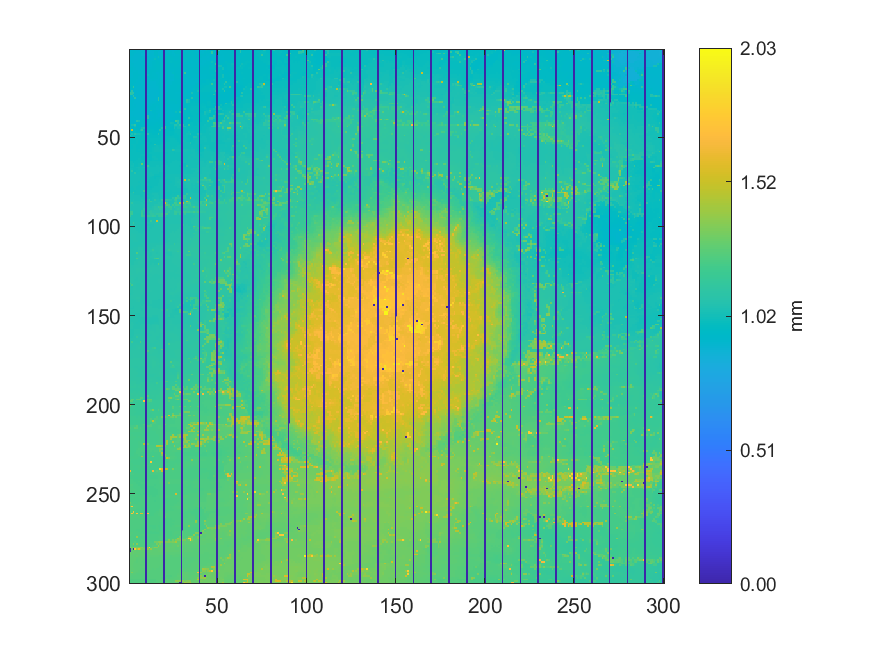

The data file committed next to this chart (first rows):
0.927431913554548, 0.925541087313792, 0.926541573043124, 0.926954617610279, 0.918950731775622, 0.916849711744025, 0.916980968128699, 0.907115628111395, 0.906761327660457, 0, 0.904174750793248, 0.909918823907157, 0.918748798876124, 0.92973578436246, 0.934288453369328, 0.934141593078784, 0.960429585086189, 0.91293221349376, 0.912750473884211, 0, 0.913120378241019, 0.91606033768235, 0.922291803385502, 0.923108713751654
0.9313, 0.9305, 0.9313, 0.9287, 0.9201, 0.9223, 0.9179, 0.9163, 0.9061, 0, 0.9073, 0.9188, 0.9189, 0.9188, 0.9452, 0.9446, 0.9169, 0.9172, 0.92, 0, 0.9211, 0.9245, 0.9242, 0.9459
0.9352, 0.9331, 0.9326, 0.9253, 0.9203, 0.9211, 0.9219, 0.9079, 0.9061, 0, 0.9071, 0.9178, 0.9198, 0.9229, 0.9478, 0.945, 0.9253, 0.9252, 0.9218, 0, 0.9217, 0.9224, 0.943, 0.943
0.9336, 0.9299, 0.9311, 0.9148, 0.9156, 0.9186, 0.9256, 0.9104, 0.9079, 0, 0.9079, 0.9201, 0.9224, 0.9239, 0.9456, 0.945, 0.9241, 0.9242, 0.9256, 0, 0.9395, 0.9329, 0.9445, 0.9476
0.918, 0.9223, 0.9175, 0.9152, 0.9139, 0.9146, 0.9202, 0.922, 0.9132, 0, 0.923, 0.9235, 0.9264, 0.9239, 0.9243, 0.9358, 1.006, 0.9244, 0.9411, 0, 0.9412, 0.9541, 0.9539, 0.9537
0.9222, 0.9213, 0.9164, 0.9129, 0.9136, 0.922, 0.9223, 0.9216, 0.9263, 0, 0.9263, 0.9275, 0.9291, 0.9316, 0.9928, 0.9398, 0.9414, 0.9434, 0.9452, 0, 0.946, 0.954, 0.9552, 0.9553
0.9223, 0.9215, 0.9207, 0.9159, 0.9151, 0.9236, 0.9267, 0.9272, 0.9313, 0, 0.9249, 0.9284, 0.9288, 0.9338, 0.9514, 0.9526, 0.9465, 0.9468, 0.9503, 0, 0.9558, 0.9541, 0.9553, 0.9562
0.9291, 0.9218, 0.9189, 0.9194, 0.9228, 0.9259, 0.9263, 0.9281, 0.9305, 0, 0.9275, 0.9257, 0.9312, 0.9454, 0.9488, 0.9522, 0.9515, 0.9474, 0.9476, 0, 0.9532, 0.9557, 0.9558, 0.9597
0.9254, 0.9318, 0.9311, 0.9222, 0.9219, 0.9234, 0.9277, 0.9274, 0.929, 0, 0.9315, 0.9296, 0.9289, 0.9469, 0.9506, 0.9527, 0.9565, 0.9503, 0.9518, 0, 0.9509, 0.9504, 0.9498, 0.949
0.9353, 0.932, 0.9316, 0.9218, 0.9222, 0.9244, 0.9262, 0.9265, 0.938, 0, 0.9371, 0.929, 0.929, 0.9471, 0.954, 0.9537, 0.9575, 0.9571, 0.9573, 0, 0.9543, 0.9575, 0.9464, 0.9474
0.9408, 0.9395, 0.9335, 0.9297, 0.9237, 0.9247, 0.925, 0.9348, 0.9344, 0, 0.9367, 0.9367, 0.9412, 0.9483, 0.9479, 0.9556, 0.9576, 0.9543, 0.9542, 0, 0.9535, 0.9519, 0.9452, 0.944
0.9406, 0.9397, 0.9319, 0.9308, 0.9275, 0.9252, 0.9341, 0.9343, 0.9349, 0, 0.936, 0.9392, 0.9452, 0.9494, 0.9518, 0.9543, 0.9561, 0.9529, 0.9553, 0, 0.9484, 0.9418, 0.9421, 0.9421
0.9382, 0.9378, 0.9348, 0.9348, 0.938, 0.9324, 0.9311, 0.9347, 0.9354, 0, 0.9381, 0.9399, 0.946, 0.9454, 0.947, 0.938, 0.9376, 0.9378, 0.9449, 0, 0.9443, 0.9381, 0.9384, 0.9405
0.9328, 0.9347, 0.9383, 0.9384, 0.9359, 0.9317, 0.9292, 0.9349, 0.9333, 0, 0.9392, 0.9472, 0.9467, 0.9403, 0.9408, 0.9348, 0.9347, 0.9366, 0.9367, 0, 0.9368, 0.9366, 0.9345, 0.931
0.932, 0.9353, 0.937, 0.9395, 0.9378, 0.937, 0.9276, 0.9281, 0.9294, 0, 0.9952, 0.9472, 0.9454, 0.9433, 0.9407, 0.9366, 0.9347, 0.934, 0.9373, 0, 0.9384, 0.9358, 0.9316, 0.9273
0.9351, 0.9353, 0.9399, 0.9398, 0.9402, 0.9298, 0.9271, 0.9314, 0.9326, 0, 0.9356, 0.9415, 0.9435, 0.9435, 0.9434, 0.9393, 0.9348, 0.9348, 0.933, 0, 0.9397, 0.9389, 0.9315, 0.9289
0.9355, 0.9361, 0.9398, 0.9409, 0.9409, 0.9327, 0.9295, 0.9285, 0.9311, 0, 0.9316, 0.9347, 0.9435, 0.9429, 0.9428, 0.9355, 0.9343, 0.9407, 0.9347, 0, 0.9346, 0.9329, 0.931, 0.9281
0.9378, 0.9378, 0.9375, 0.9376, 0.9327, 0.9301, 0.9292, 0.9275, 0.9292, 0, 0.9321, 0.9334, 0.932, 0.9401, 0.9302, 0.9329, 0.9349, 0.9393, 0.9392, 0, 0.932, 0.9342, 0.9348, 0.9261
0.9416, 0.9412, 0.9369, 0.937, 0.9333, 0.9298, 0.9265, 0.9264, 0.9314, 0, 0.932, 0.9336, 0.9265, 0.9268, 0.9265, 0.9333, 0.935, 0.9386, 0.9384, 0, 0.928, 0.9317, 0.9312, 0.9293
0.9432, 0.9439, 0.94, 0.9327, 0.9315, 0.9308, 0.9315, 0.9265, 0.9292, 0, 0.9306, 0.9333, 0.9227, 0.9222, 0.9271, 0.9332, 0.9364, 0.939, 0.9329, 0, 0.9272, 0.9267, 0.9305, 0.9325
0.948, 0.9693, 0.9724, 0.9302, 0.9301, 0.927, 0.9252, 0.9259, 0.9311, 0, 0.9174, 0.9197, 0.9205, 0.9237, 0.926, 0.9322, 0.9346, 0.9369, 0.9347, 0, 0.9267, 0.927, 0.9281, 0.9464
0.9526, 0.968, 1.104, 0.9294, 0.9273, 0.9251, 0.925, 0.92, 0.9148, 0, 0.9165, 0.9173, 0.9191, 0.9203, 0.9268, 0.9269, 0.9349, 0.9376, 0.9382, 0, 0.9254, 0.9281, 0.928, 0.9453
0.9506, 0.9666, 0.9312, 0.9254, 0.9253, 0.9205, 0.9242, 0.9181, 0.9166, 0, 0.9158, 0.9161, 0.9169, 0.9169, 0.9178, 0.9267, 0.931, 0.9317, 0.9299, 0, 0.9268, 0.9262, 0.9437, 0.9445
0.9506, 1.089, 0.9234, 0.9202, 0.9194, 0.9216, 0.9224, 0.9175, 0.9164, 0, 0.916, 0.914, 0.9154, 0.9153, 0.9195, 0.9204, 0.9224, 0.9298, 0.9319, 0, 0.9272, 0.9271, 0.9437, 0.9468
1.11, 1.087, 1.094, 0.9178, 0.9197, 0.9204, 0.9221, 0.916, 0.9179, 0, 0.9125, 0.9124, 0.9162, 0.9171, 0.9201, 0.9189, 0.9194, 0.9322, 0.9324, 0, 0.9331, 0.9413, 0.9417, 0.9474
1.102, 1.088, 0.9186, 0.9124, 0.9137, 0.9198, 0.9185, 0.9169, 0.9153, 0, 0.9112, 0.9139, 0.9147, 0.9194, 0.9203, 0.919, 0.9266, 0.9311, 0.9345, 0, 0.9415, 0.9413, 0.9436, 0.9441
0.9296, 0.926, 1.095, 0.9125, 0.9122, 0.9171, 0.9182, 0.9185, 0.9132, 0, 0.913, 0.9151, 0.9152, 0.9181, 0.9199, 0.9196, 0.924, 0.9322, 0.9427, 0, 0.9405, 0.9416, 0.9508, 0.9454
0.9314, 0.9264, 0.9237, 1.095, 0.919, 0.9197, 0.9171, 0.9156, 0.9144, 0, 0.9168, 0.9153, 0.9162, 0.9162, 0.916, 0.9217, 1.088, 0.9389, 0.9424, 0, 0.9441, 0.9524, 0.9512, 0.951
0.9315, 0.9295, 0.9311, 0.9254, 0.9234, 0.9211, 0.9131, 0.9142, 0.918, 0, 0.9186, 0.9256, 0.9235, 0.9193, 0.9245, 0.9248, 1.093, 0.9452, 0.944, 0, 0.9472, 0.9498, 0.9522, 0.9533
0.9345, 0.9303, 0.9303, 0.9252, 0.9251, 0.9251, 0.9197, 0.9201, 0.9214, 0, 0.9263, 0.9271, 0.9241, 0.9349, 0.9341, 0.9379, 0.9378, 0.9431, 0.9463, 0, 0.9505, 0.9482, 0.9504, 0.9502
0.9322, 0.9315, 0.9263, 0.9262, 0.9249, 0.9245, 0.9206, 0.9256, 0.9253, 0, 0.9248, 0.9263, 0.9331, 0.9333, 0.9379, 0.9398, 0.935, 0.9366, 0.945, 0, 0.9448, 0.9487, 0.9431, 0.9457
0.9325, 0.9312, 0.9274, 0.9289, 0.9222, 0.9216, 0.923, 0.9266, 0.9304, 0, 0.9256, 0.9281, 0.9338, 0.9476, 0.9394, 0.9427, 0.9435, 0.9399, 0.9439, 0, 0.9477, 0.9468, 0.944, 0.9417
0.9337, 0.933, 0.9281, 0.9283, 0.9211, 0.9208, 0.9208, 0.9264, 0.9293, 0, 0.9282, 0.9308, 0.945, 0.945, 0.9442, 0.9351, 0.9366, 0.9391, 0.9414, 0, 0.942, 0.9356, 0.9355, 0.9362
0.9345, 0.9343, 0.9337, 0.9272, 0.9227, 0.9208, 0.9211, 0.9265, 0.9284, 0, 0.926, 0.9255, 0.9458, 0.9447, 0.9412, 0.9337, 0.9347, 0.9384, 0.936, 0, 0.9358, 0.9339, 0.9339, 0.9335
0.9336, 0.9313, 0.9313, 0.9253, 0.9217, 0.9188, 0.9195, 0.925, 0.927, 0, 0.9281, 0.9291, 1.005, 0.9412, 0.9404, 0.9361, 0.9327, 0.9322, 0.9325, 0, 0.933, 0.9366, 0.937, 0.9356
0.9226, 0.9241, 0.9237, 0.9261, 0.924, 0.9218, 0.9182, 0.9253, 0.9244, 0, 0.923, 0.9226, 0.9251, 0.9375, 0.9374, 0.9345, 0.935, 0.9318, 0.9389, 0, 0.9349, 0.9347, 0.9346, 0.9354
0.9223, 0.9255, 0.9235, 0.9208, 0.9218, 0.9174, 0.9172, 0.9236, 0.9188, 0, 0.9254, 0.9267, 0.9269, 0.9328, 0.9388, 0.9376, 0.9271, 0.9266, 0.9401, 0, 0.9391, 0.9394, 0.9338, 0.9341
0.926, 0.9264, 0.9282, 0.9225, 0.9211, 0.9224, 0.9208, 0.92, 0.9206, 0, 1.076, 0.9271, 0.9332, 0.935, 0.9366, 0.9318, 0.9253, 0.9252, 0.9377, 0, 0.9375, 0.9375, 0.9359, 0.9354
0.9251, 0.9307, 0.9298, 0.9287, 0.9237, 0.9211, 0.9198, 0.9186, 0.921, 0, 1.084, 0.9319, 0.9342, 0.9358, 0.9362, 0.9345, 0.9349, 0.9393, 0.9392, 0, 0.9365, 0.9365, 0.939, 0.9405
0.9292, 0.9305, 0.9279, 0.9256, 0.9207, 0.9196, 0.9203, 0.9422, 0.95, 0, 0.9496, 0.9451, 0.9337, 0.9352, 0.9406, 0.9361, 0.9378, 0.9373, 0.9379, 0, 0.9384, 0.9392, 0.9396, 0.9394
0.9299, 0.9296, 0.9319, 0.9255, 1.08, 1.031, 0.9429, 0.9398, 0.9474, 0, 0.9474, 0.9428, 0.9403, 0.9411, 0.9414, 0.9418, 0.9467, 0.9501, 0.9444, 0, 0.9446, 0.9421, 0.9434, 0.9435
0.932, 0.9327, 0.9391, 0.9366, 0.9335, 0.9413, 0.944, 0.943, 0.9452, 0, 0.9454, 0.9441, 0.9438, 0.9487, 0.9479, 0.9518, 0.9505, 0.9503, 0.9458, 0, 0.947, 0.9501, 0.9502, 1.011
0.9404, 1.02, 1.023, 1.12, 0.9443, 0.9451, 0.9455, 0.9448, 0.9443, 0, 0.947, 0.9472, 0.9504, 0.9507, 0.9525, 0.9524, 0.9544, 0.9545, 0.9486, 0, 0.9509, 0.95, 0.9505, 0.9764
0.9459, 0.9504, 0.95, 1.017, 0.9497, 0.9505, 0.9507, 0.9463, 0.9636, 0, 0.9493, 0.9488, 0.9568, 0.9564, 0.9566, 0.9565, 0.9535, 0.9493, 0.9541, 0, 1.144, 0.9653, 0.9738, 0.9762
0.9948, 0.9506, 0.9507, 0.9642, 0.9569, 0.9505, 0.952, 1.028, 1.039, 0, 0.9573, 0.9571, 0.9565, 0.9565, 0.9564, 0.9566, 0.9562, 0.955, 1.049, 0, 1.133, 0.9717, 0.9714, 0.9722
0.9964, 1.511, 0.9683, 0.967, 0.97, 0.9585, 1.029, 1.09, 0.9684, 0, 0.972, 0.973, 0.9733, 0.9604, 0.9584, 0.9583, 0.9598, 1.066, 0.9714, 0, 0.9757, 0.9758, 0.9735, 0.9742
0.9761, 0.9745, 0.9747, 0.9901, 0.9699, 0.9706, 0.9705, 0.9828, 0.9806, 0, 0.9733, 0.9735, 0.9722, 0.9633, 0.964, 0.966, 0.9727, 0.9757, 0.9792, 0, 0.9776, 0.9787, 0.979, 0.9781
0.9724, 1.047, 0.9901, 1.067, 1.021, 1.022, 1.015, 0.9924, 0.9893, 0, 1.076, 0.9772, 0.9765, 0.9746, 0.9721, 0.9726, 1.049, 0.9764, 0.9777, 0, 0.978, 0.9805, 0.9808, 0.9804
1.119, 0.9927, 0.9959, 0.9955, 0.9939, 0.9951, 0.9913, 0.9904, 0.9864, 0, 0.9817, 0.9795, 0.979, 0.9783, 0.9781, 0.978, 0.983, 0.9805, 0.9804, 0, 0.9785, 0.983, 0.9821, 0.9819
0.9862, 0.993, 0.9959, 0.9958, 0.9954, 0.9953, 0.9901, 0.9902, 0.9893, 0, 0.9805, 0.98, 0.9821, 0.982, 0.9814, 0.9823, 0.9839, 0.9824, 0.9832, 0, 0.9842, 0.985, 0.9861, 0.9963
0.9918, 0.9899, 0.9909, 0.9915, 0.9914, 0.9918, 0.9907, 0.9906, 0.9915, 0, 0.9819, 0.983, 0.9838, 0.9841, 0.9851, 0.9858, 0.987, 0.9851, 0.9852, 0, 0.9858, 0.9884, 0.9987, 1
0.9883, 0.9897, 0.9899, 0.9908, 0.9918, 0.9905, 0.9919, 0.9898, 0.9892, 0, 0.9825, 0.9848, 0.9851, 0.9853, 0.9875, 0.9873, 0.989, 0.9874, 0.9859, 0, 0.9954, 0.9949, 0.9988, 1
0.99, 0.9909, 0.9905, 0.9905, 0.9916, 0.9891, 0.9885, 0.9877, 0.9838, 0, 0.9834, 0.9832, 0.9829, 0.9881, 0.9888, 0.9887, 0.9885, 0.9892, 0.9919, 0, 0.9924, 1.005, 1.004, 1.004
0.9887, 0.9917, 0.9912, 0.9914, 0.9897, 0.9905, 0.9906, 0.9912, 0.9922, 0, 0.9834, 0.9827, 0.9844, 0.9886, 1.079, 0.9919, 0.991, 0.9925, 0.9991, 0, 0.9992, 1.003, 1.002, 1.002
0.9873, 0.9886, 0.9911, 0.9922, 0.9906, 0.9907, 0.9932, 0.9947, 0.9951, 0, 0.9916, 0.9882, 0.9953, 0.9983, 1.001, 1.008, 1.002, 1.002, 1.001, 0, 1.001, 1.002, 1.003, 1.003
0.9863, 0.9883, 0.9919, 0.992, 0.9901, 0.9905, 0.9962, 0.9959, 0.9925, 0, 0.9909, 0.9927, 0.9969, 1.005, 1.008, 1.007, 1.008, 1.003, 1.003, 0, 1.003, 1.004, 1.004, 1.005
0.9882, 0.995, 0.9946, 0.9934, 0.9906, 0.9923, 0.9952, 0.9956, 0.9916, 0, 0.993, 0.9977, 0.9983, 1.002, 1.014, 1.012, 1.009, 1.009, 1.008, 0, 1.011, 1.009, 1.012, 1.013
0.9892, 0.9947, 0.9947, 0.9977, 0.9883, 0.9888, 0.9989, 0.9959, 0.9947, 0, 0.9954, 0.9977, 0.9989, 1.003, 1.011, 1.011, 1.009, 1.008, 1.007, 0, 1.008, 1.008, 1.01, 1.014
0.9916, 0.9927, 0.9942, 0.9952, 0.9982, 0.9978, 0.9988, 0.9985, 0.9967, 0, 0.9978, 0.9993, 1.001, 1.004, 1.006, 1.006, 1.003, 1.004, 1.005, 0, 1.006, 1.007, 1.008, 1.01
0.9917, 0.9924, 0.9931, 0.996, 0.9968, 0.9963, 1, 0.9994, 0.999, 0, 0.9989, 0.9986, 0.9984, 1.005, 1.005, 1.003, 1.003, 1.004, 1.005, 0, 1.006, 1.007, 1.008, 1.011
0.9963, 0.9987, 0.9928, 0.9944, 0.9979, 0.9982, 1.001, 0.9988, 0.9955, 0, 0.9972, 0.9977, 0.995, 1.008, 1.007, 1.004, 1.003, 1.003, 1.004, 0, 1.007, 1.007, 1.008, 1.009
... 239 more rows
